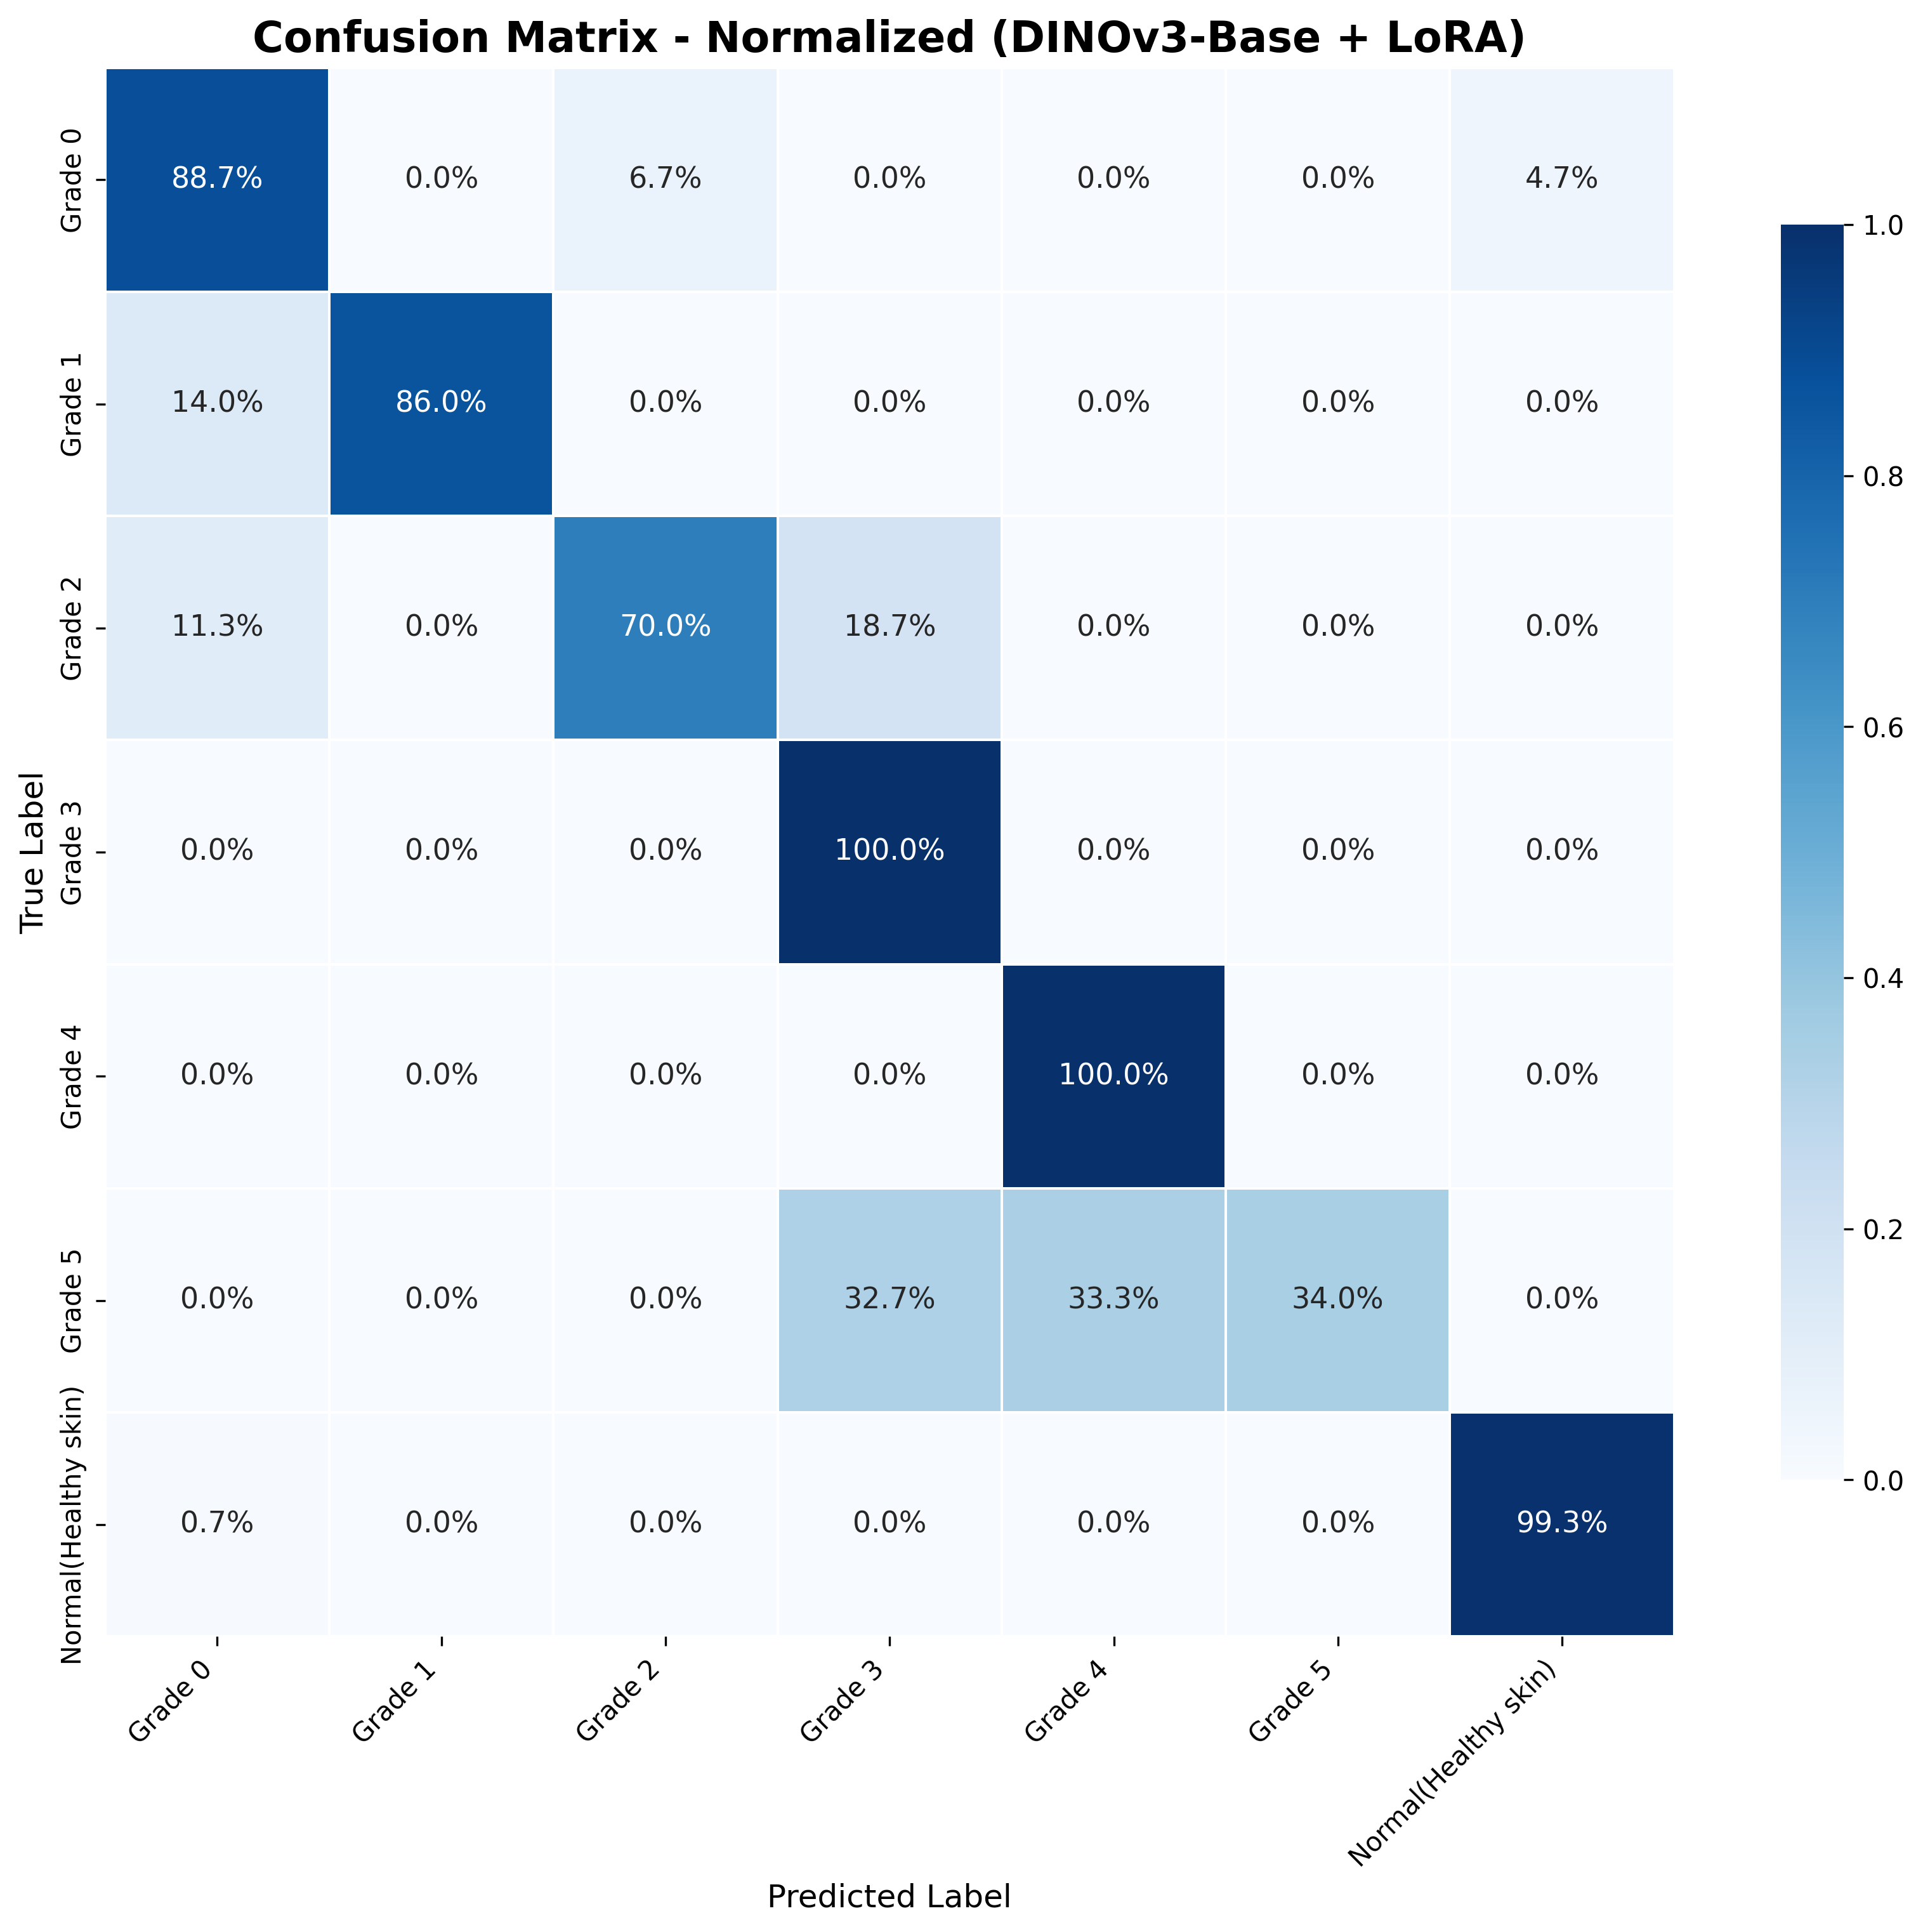

Source data for this figure (header and first rows):
True Label, Grade 0, Grade 1, Grade 2, Grade 3, Grade 4, Grade 5, Normal(Healthy skin)
Grade 0, 88.67, 0.0, 6.667, 0.0, 0.0, 0.0, 4.667
Grade 1, 14, 86.0, 0.0, 0.0, 0.0, 0.0, 0.0
Grade 2, 11.33, 0.0, 70.0, 18.67, 0.0, 0.0, 0.0
Grade 3, 0.0, 0.0, 0.0, 100.0, 0.0, 0.0, 0.0
Grade 4, 0.0, 0.0, 0.0, 0.0, 100.0, 0.0, 0.0
Grade 5, 0.0, 0.0, 0.0, 32.67, 33.33, 34.0, 0.0
Normal(Healthy skin), 0.6667, 0.0, 0.0, 0.0, 0.0, 0.0, 99.33
